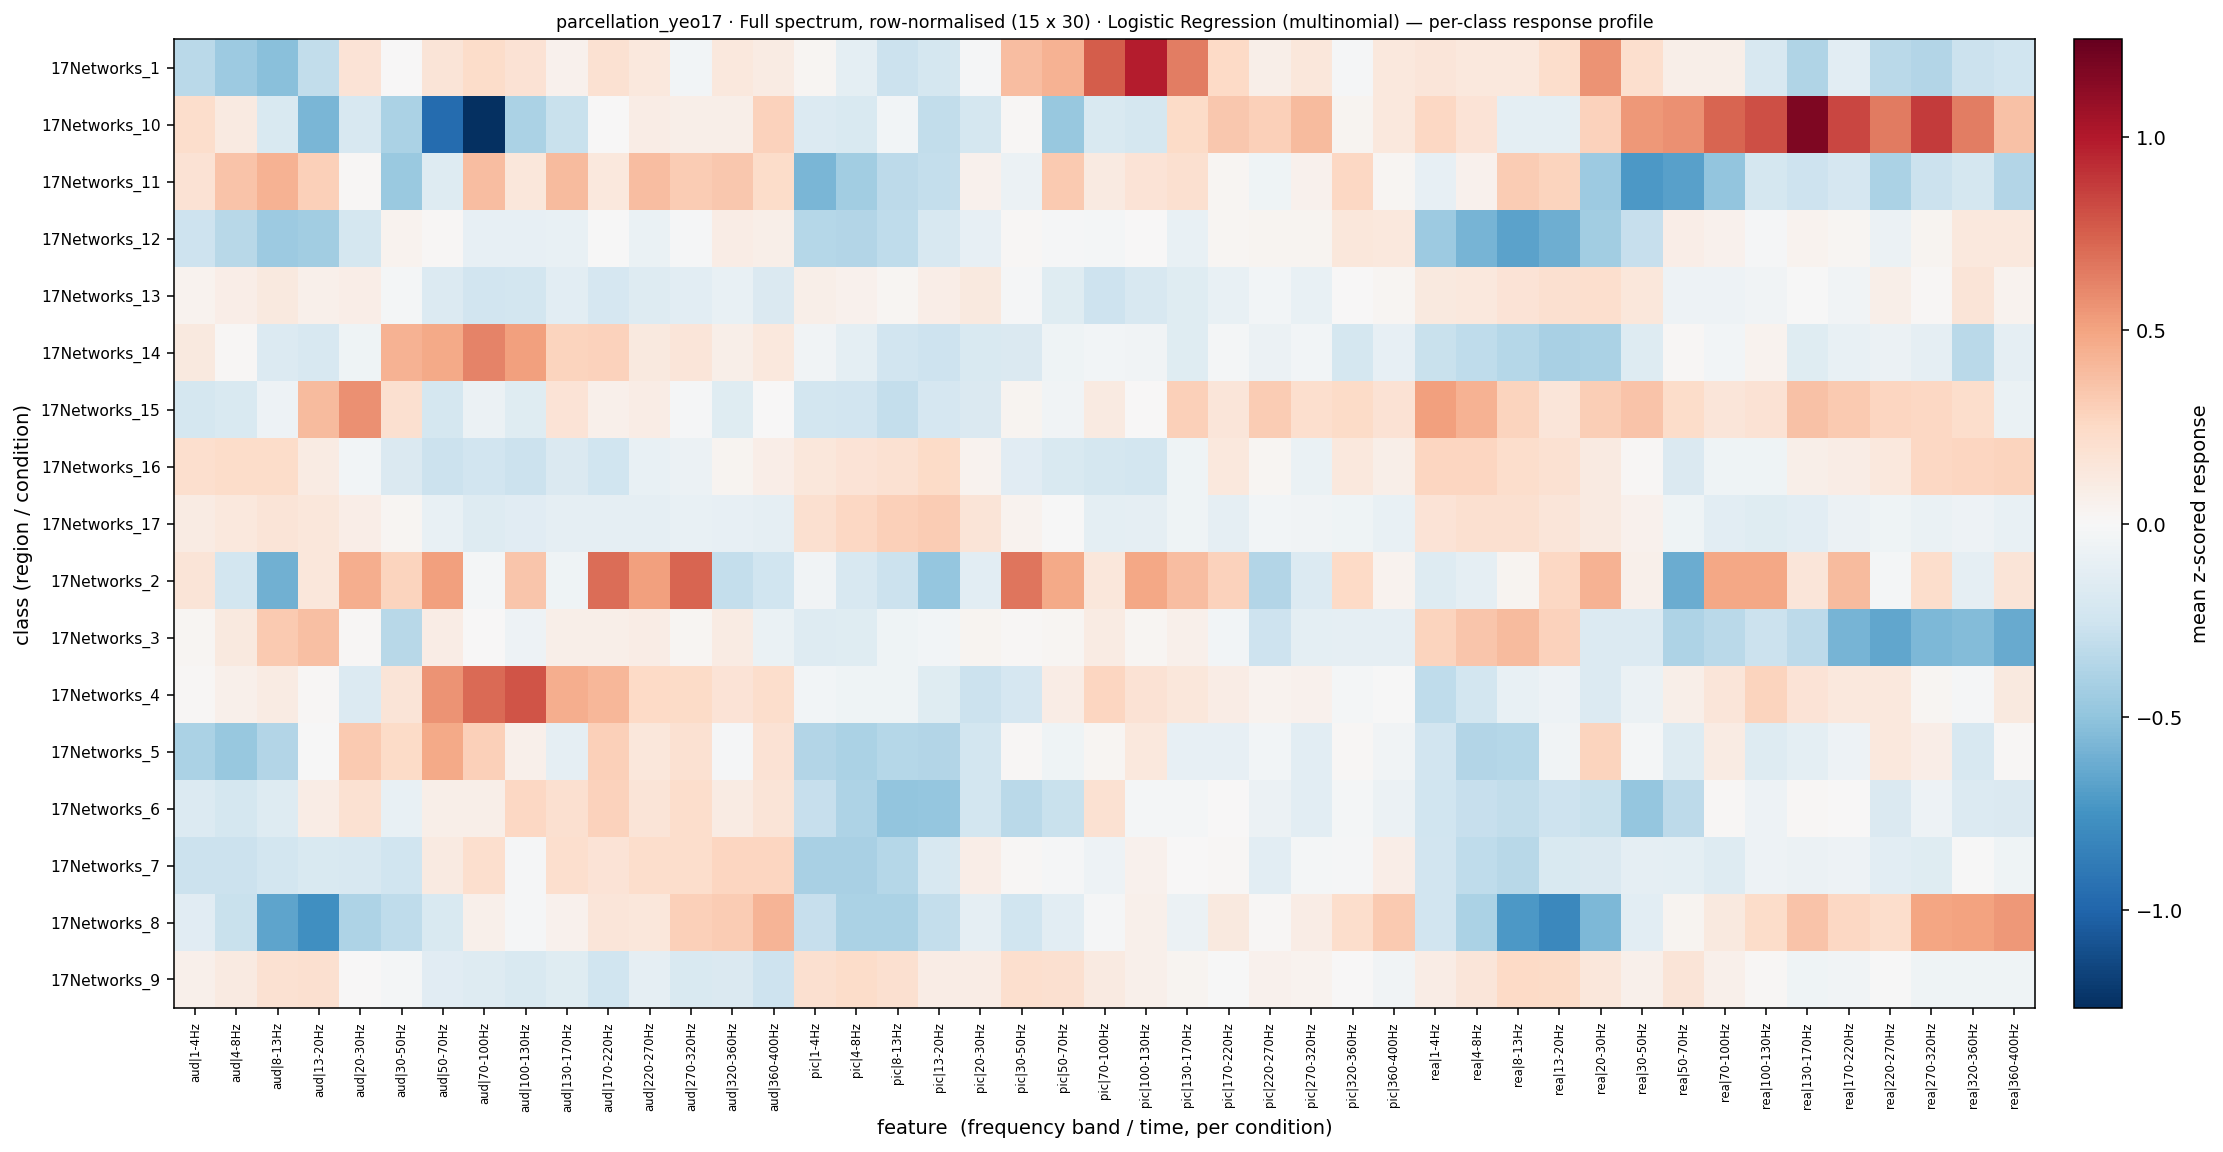

Values plotted in this chart, from the file beside it:
, aud|1-4Hz, aud|4-8Hz, aud|8-13Hz, aud|13-20Hz, aud|20-30Hz, aud|30-50Hz, aud|50-70Hz, aud|70-100Hz, aud|100-130Hz, aud|130-170Hz, aud|170-220Hz, aud|220-270Hz, aud|270-320Hz, aud|320-360Hz, aud|360-400Hz, pic|1-4Hz, pic|4-8Hz, pic|8-13Hz, pic|13-20Hz, pic|20-30Hz, pic|30-50Hz, pic|50-70Hz, pic|70-100Hz
17Networks_1, -0.3367, -0.4556, -0.52, -0.304, 0.1711, 0.009782, 0.1638, 0.2344, 0.1803, 0.05548, 0.1907, 0.1358, -0.03695, 0.1351, 0.1023, 0.0291, -0.1229, -0.2652, -0.219, -0.01952, 0.3827, 0.4404, 0.7586
17Networks_10, 0.2239, 0.1133, -0.1885, -0.5751, -0.2018, -0.3934, -0.9616, -1.253, -0.3929, -0.2772, 0.002381, 0.09539, 0.07084, 0.07186, 0.2885, -0.1736, -0.1942, -0.03584, -0.3061, -0.2189, 0.01946, -0.4772, -0.1934
17Networks_11, 0.181, 0.3562, 0.4396, 0.2987, 0.01429, -0.4628, -0.1597, 0.3881, 0.1373, 0.3981, 0.1315, 0.3824, 0.3137, 0.334, 0.2269, -0.5707, -0.4356, -0.3286, -0.3022, 0.05436, -0.07833, 0.3273, 0.1119
17Networks_12, -0.2609, -0.3477, -0.4586, -0.4346, -0.2197, 0.04887, 0.01935, -0.1011, -0.1048, -0.09176, -0.003057, -0.07947, -0.01931, 0.09269, 0.07239, -0.3591, -0.3719, -0.3212, -0.198, -0.09959, 0.01536, -0.01931, -0.02501
17Networks_13, 0.04386, 0.08012, 0.1232, 0.06405, 0.08802, -0.02561, -0.1761, -0.236, -0.2254, -0.1335, -0.2073, -0.1589, -0.1321, -0.08863, -0.1835, 0.06914, 0.05329, 0.02499, 0.08753, 0.1241, -0.0174, -0.1538, -0.2588
17Networks_14, 0.1187, 0.01413, -0.1711, -0.2021, -0.05594, 0.4321, 0.4731, 0.6198, 0.5151, 0.2802, 0.2889, 0.1201, 0.1544, 0.07696, 0.1361, -0.04117, -0.123, -0.2404, -0.2635, -0.1883, -0.1799, -0.04984, -0.03741
17Networks_15, -0.2188, -0.1867, -0.05885, 0.3934, 0.5761, 0.1998, -0.2231, -0.07465, -0.1499, 0.174, 0.06019, 0.09522, -0.01437, -0.1565, 0.003068, -0.2279, -0.2403, -0.2951, -0.2081, -0.1845, 0.03567, -0.04029, 0.1152
17Networks_16, 0.2154, 0.2301, 0.2253, 0.1032, -0.03827, -0.1858, -0.2678, -0.2352, -0.2651, -0.1781, -0.2476, -0.0907, -0.0782, 0.0318, 0.08332, 0.1458, 0.1739, 0.1894, 0.2353, 0.04184, -0.1452, -0.1876, -0.2204
17Networks_17, 0.1009, 0.1276, 0.1617, 0.1443, 0.08593, 0.02115, -0.08954, -0.1581, -0.1457, -0.1174, -0.1145, -0.1146, -0.09318, -0.1003, -0.1112, 0.1989, 0.2622, 0.2981, 0.3164, 0.1583, 0.04348, -0.0002569, -0.1178
17Networks_2, 0.1593, -0.2267, -0.5993, 0.143, 0.4522, 0.2816, 0.5151, -0.02233, 0.3482, -0.05741, 0.6967, 0.5098, 0.7343, -0.2939, -0.2454, -0.04633, -0.1972, -0.2719, -0.4875, -0.1355, 0.6728, 0.4755, 0.1457
17Networks_3, 0.02689, 0.1195, 0.3274, 0.3749, 0.01298, -0.3494, 0.09141, 0.00403, -0.06586, 0.07715, 0.06886, 0.09334, 0.02607, 0.1039, -0.07906, -0.1626, -0.1529, -0.05311, -0.03448, 0.03095, 0.01031, 0.02478, 0.0982
17Networks_4, 0.01025, 0.06602, 0.1075, 0.01201, -0.171, 0.1656, 0.5604, 0.7106, 0.7838, 0.4596, 0.4154, 0.2452, 0.2374, 0.1757, 0.2243, -0.03782, -0.05043, -0.05328, -0.1559, -0.2728, -0.2057, 0.09613, 0.2687
17Networks_5, -0.3944, -0.474, -0.3663, -0.002408, 0.3304, 0.2404, 0.4783, 0.3018, 0.05927, -0.1118, 0.2967, 0.1414, 0.1871, -0.01479, 0.1835, -0.3685, -0.3965, -0.3581, -0.3648, -0.232, 0.01538, -0.05324, 0.02116
17Networks_6, -0.1689, -0.2167, -0.1583, 0.09668, 0.1929, -0.09597, 0.0693, 0.07078, 0.2553, 0.1968, 0.288, 0.1642, 0.2176, 0.1065, 0.161, -0.2919, -0.3836, -0.4941, -0.4889, -0.2321, -0.335, -0.2838, 0.1911
17Networks_7, -0.2703, -0.2722, -0.228, -0.1888, -0.1965, -0.2496, 0.1142, 0.2096, -0.01113, 0.2096, 0.1753, 0.2159, 0.2156, 0.2712, 0.2707, -0.4031, -0.4071, -0.3562, -0.2001, 0.08459, 0.01288, -0.01187, -0.06837
17Networks_8, -0.1442, -0.2836, -0.659, -0.7639, -0.3898, -0.3192, -0.1911, 0.05991, -0.01131, 0.05193, 0.1497, 0.1454, 0.3025, 0.3178, 0.4289, -0.2898, -0.3958, -0.3957, -0.2965, -0.1124, -0.2474, -0.1323, -0.01106
17Networks_9, 0.06042, 0.1128, 0.1955, 0.1995, 0.005274, -0.02596, -0.1451, -0.1641, -0.1953, -0.1529, -0.2528, -0.1081, -0.193, -0.1855, -0.2616, 0.1981, 0.2284, 0.2052, 0.09377, 0.09472, 0.2114, 0.203, 0.1134
